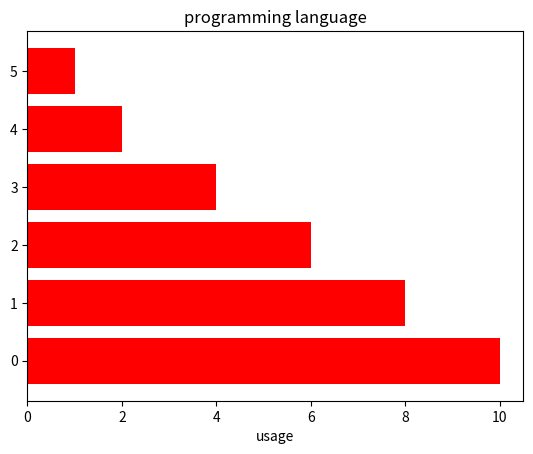

Python code for this plot:
import matplotlib.pyplot as plt
import numpy as np
objects=('python','c++','java','perl','scala','lisp')
y_pos=np.arange(len(objects))
performance=[10,8,6,4,2,1]
plt.barh(y_pos , performance, color='r')
plt.xlabel('usage')
plt.title('programming language')
plt.show()
